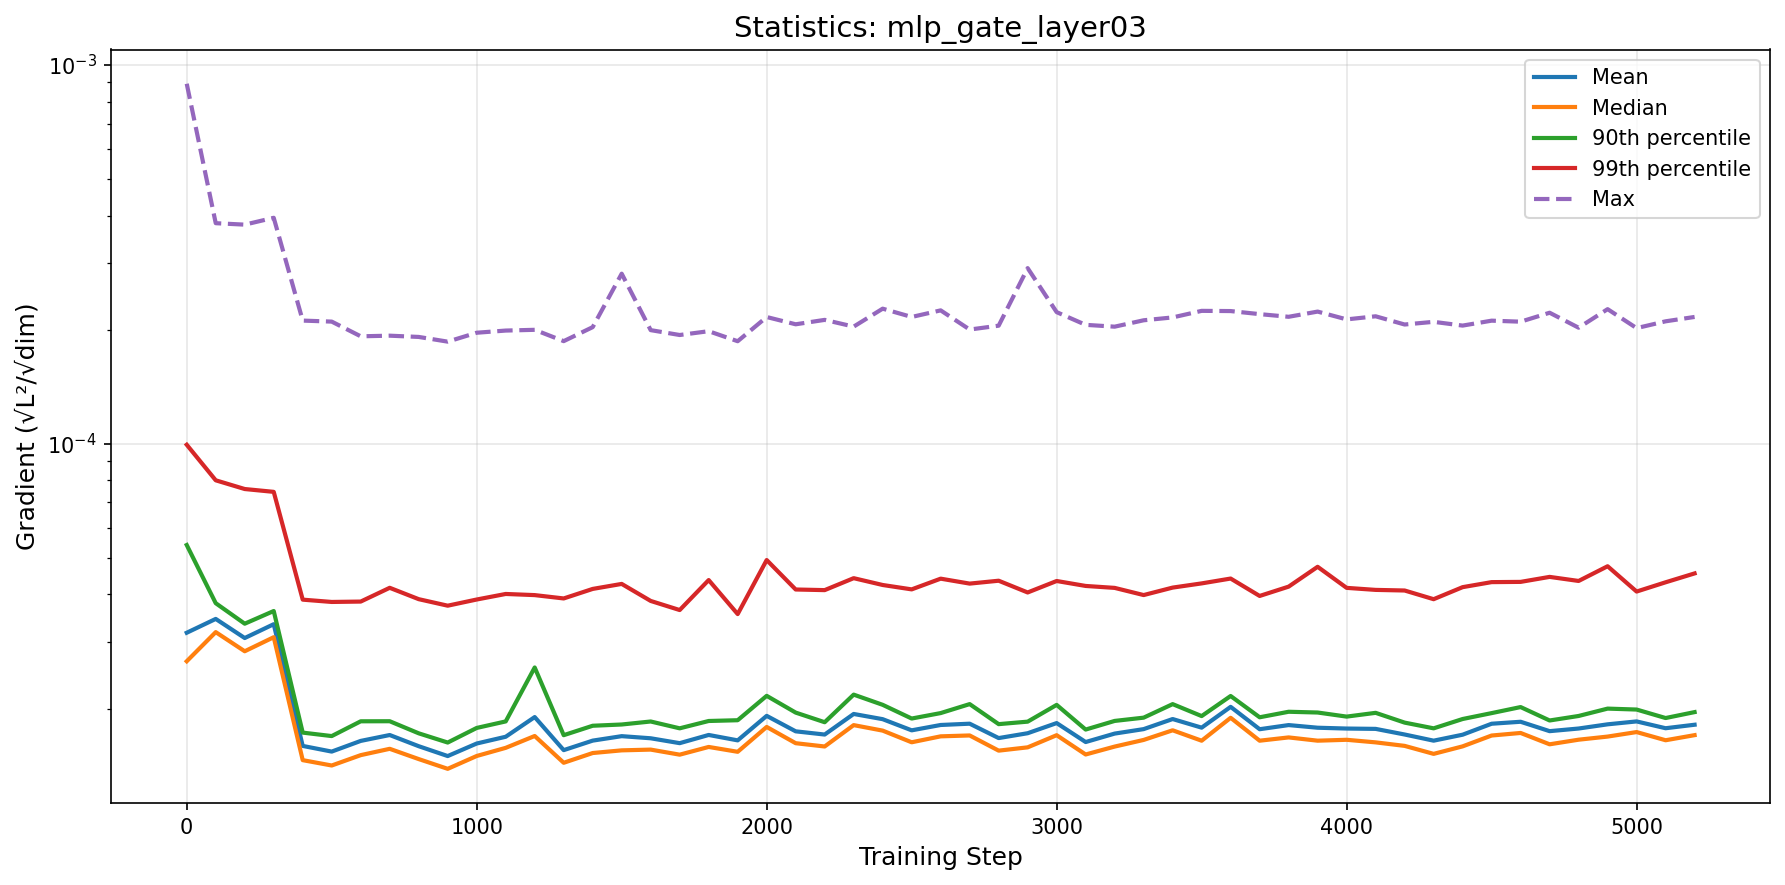

The file beside this chart, header and first rows:
step, mean, median, p90, p99, max
0, 3.170340096426674e-05, 2.6658170099835843e-05, 5.403025897976477e-05, 9.938502334989604e-05, 0.0008915
100, 3.4483292699259505e-05, 3.1821318771108054e-05, 3.794040640059393e-05, 8.006937277968961e-05, 0.000382
200, 3.06992747010963e-05, 2.8328242478892207e-05, 3.3493632145109586e-05, 7.593373047711764e-05, 0.0003787
300, 3.339406973266813e-05, 3.0856015655444935e-05, 3.617842776293401e-05, 7.463760157406739e-05, 0.0003948
400, 1.593638814073694e-05, 1.4616395674238447e-05, 1.7278304767387453e-05, 3.876644786942046e-05, 0.0002113
500, 1.5397022052599162e-05, 1.414814505551476e-05, 1.6918991605052724e-05, 3.822763392236075e-05, 0.0002101
600, 1.6428622275543474e-05, 1.5067751064634649e-05, 1.8508430912334006e-05, 3.831717076536705e-05, 0.0001921
700, 1.702784595155168e-05, 1.565852198837092e-05, 1.8516578165872488e-05, 4.1659991256892495e-05, 0.0001928
800, 1.590862260355303e-05, 1.4711092262587044e-05, 1.7204229152412154e-05, 3.887933908117683e-05, 0.0001914
900, 1.4984168618802581e-05, 1.3864974789612461e-05, 1.6267047612927854e-05, 3.736945309356071e-05, 0.000186
1000, 1.617105160926185e-05, 1.4990139789006207e-05, 1.7776268578018062e-05, 3.8798375499027194e-05, 0.0001963
1100, 1.6849029958758026e-05, 1.5751124010421336e-05, 1.8495148651709314e-05, 4.012826066173125e-05, 0.0001989
1200, 1.8991155018373085e-05, 1.6926867829170078e-05, 2.5669951355666853e-05, 3.98514957851148e-05, 0.0001998
1300, 1.5533073624388445e-05, 1.4384259429789381e-05, 1.7011088857543655e-05, 3.9048946018737986e-05, 0.0001865
1400, 1.6458048540986654e-05, 1.526246796856867e-05, 1.801456255634548e-05, 4.1377570596523495e-05, 0.0002031
1500, 1.691011273714e-05, 1.551259083498735e-05, 1.8151861695514526e-05, 4.2656247023842245e-05, 0.0002811
1600, 1.669384573424074e-05, 1.558340409246739e-05, 1.8486689441488124e-05, 3.846385570795962e-05, 0.0001994
1700, 1.620538234605887e-05, 1.5111361335584661e-05, 1.7734775610733777e-05, 3.63921002644926e-05, 0.0001936
1800, 1.7033980638910977e-05, 1.5836701095395256e-05, 1.8543504666013177e-05, 4.3667210411513185e-05, 0.0001982
1900, 1.6483149274774756e-05, 1.537700245535234e-05, 1.863000125013059e-05, 3.551027930370735e-05, 0.0001864
2000, 1.913068545149233e-05, 1.788385725376429e-05, 2.160633994208183e-05, 4.931858929921851e-05, 0.000216
2100, 1.741398355839629e-05, 1.620173134142533e-05, 1.9513894585543312e-05, 4.123435101064369e-05, 0.0002067
2200, 1.7076660704513714e-05, 1.5881627405178733e-05, 1.840432196331676e-05, 4.107732202101007e-05, 0.0002123
2300, 1.935275708281733e-05, 1.8083900613419246e-05, 2.17664792216965e-05, 4.41717778812744e-05, 0.0002037
2400, 1.874922742176837e-05, 1.7489463061792776e-05, 2.0458340259210672e-05, 4.237807461322462e-05, 0.0002272
2500, 1.7520001275897084e-05, 1.6292558939312585e-05, 1.8822319361788686e-05, 4.126294788875365e-05, 0.0002161
2600, 1.8098819509434643e-05, 1.6891640370886307e-05, 1.9456203517620452e-05, 4.403982675285053e-05, 0.0002249
2700, 1.8241135103180817e-05, 1.698281994322315e-05, 2.05478718271479e-05, 4.273638751328676e-05, 0.0002002
2800, 1.6714949470102753e-05, 1.548562795505859e-05, 1.819205681385938e-05, 4.34933586802799e-05, 0.0002049
2900, 1.7214447557708672e-05, 1.5798933418409433e-05, 1.8469232600182295e-05, 4.049625167681335e-05, 0.0002907
3000, 1.8309698527543432e-05, 1.70102912306902e-05, 2.045038218057016e-05, 4.3419046960479795e-05, 0.0002225
3100, 1.6317023709367623e-05, 1.5127806818782119e-05, 1.7602499610802624e-05, 4.213265874568585e-05, 0.000206
3200, 1.717617902213015e-05, 1.5872455151111353e-05, 1.8550122149463277e-05, 4.163831836194713e-05, 0.0002037
3300, 1.7649929134277986e-05, 1.6527014849998523e-05, 1.8923408788396046e-05, 3.986326246376835e-05, 0.0002118
3400, 1.876490872386251e-05, 1.7524044778838288e-05, 2.0545633560686838e-05, 4.171248419879664e-05, 0.0002155
3500, 1.780710541235805e-05, 1.6448342648800462e-05, 1.910527680593077e-05, 4.279038075765124e-05, 0.0002242
3600, 2.020733258851453e-05, 1.8906796867668163e-05, 2.1586049115285277e-05, 4.407014403113861e-05, 0.000224
3700, 1.7638658240147288e-05, 1.645041902520461e-05, 1.8965919480251614e-05, 3.9647362063987734e-05, 0.0002198
3800, 1.8088538850388352e-05, 1.678094849921763e-05, 1.9613462427514605e-05, 4.195781821181285e-05, 0.0002163
3900, 1.7799478082939197e-05, 1.6451654119009618e-05, 1.952310140040936e-05, 4.7335391536762464e-05, 0.0002232
4000, 1.7710691926877053e-05, 1.6541133845748845e-05, 1.904426699184114e-05, 4.164499114267504e-05, 0.0002129
4100, 1.7675109529166227e-05, 1.6283936929539777e-05, 1.948534554685466e-05, 4.1134634193440286e-05, 0.0002169
4200, 1.708167905833946e-05, 1.594069181010127e-05, 1.8361422007728834e-05, 4.098243516636993e-05, 0.0002064
4300, 1.6453110770095085e-05, 1.518452836535289e-05, 1.7733249478624202e-05, 3.8872941513545705e-05, 0.0002098
4400, 1.7060333650485505e-05, 1.589252678968478e-05, 1.876745136542013e-05, 4.182341945124779e-05, 0.000205
4500, 1.8236452966803795e-05, 1.6975609469227493e-05, 1.945305302797351e-05, 4.312293749535432e-05, 0.0002113
4600, 1.8456779100395337e-05, 1.7242022295249626e-05, 2.0180980754958e-05, 4.3186033326492014e-05, 0.0002099
4700, 1.7432336274333542e-05, 1.609334140084684e-05, 1.860068459791364e-05, 4.45170155217056e-05, 0.0002217
4800, 1.7713982000820495e-05, 1.655061078054132e-05, 1.911741946969414e-05, 4.3428401295386554e-05, 0.0002024
4900, 1.8171093359712182e-05, 1.6867134036147036e-05, 1.9991875888081267e-05, 4.749307736346948e-05, 0.0002266
5000, 1.8494966434388716e-05, 1.733594854158582e-05, 1.987892119359458e-05, 4.0723281745158246e-05, 0.0002019
5100, 1.77448990781632e-05, 1.6494960618729237e-05, 1.8879590243159328e-05, 4.307909366616473e-05, 0.0002104
5200, 1.812644756614214e-05, 1.7014844161167275e-05, 1.9572643395804334e-05, 4.546922154986508e-05, 0.0002161
